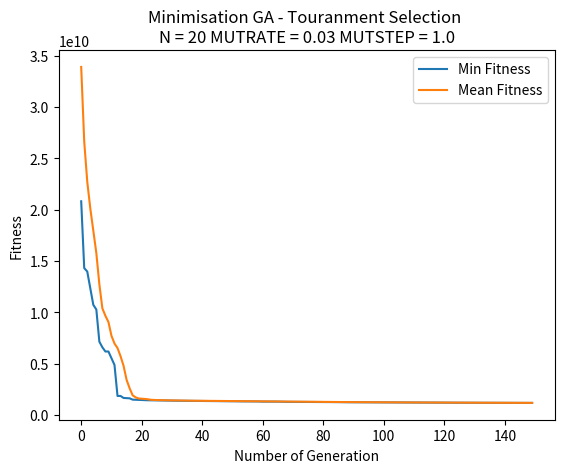

Recreate this plot in Python.
import copy
import math
import matplotlib.pyplot as plt
import random


class Individual:
    gene = []
    fitness = 0

    def __repr__(self):
        return "Gene string " + "".join(str(i) for i in self.gene) + " - fitness: " + str(self.fitness) + "\n"

P = 50
N = 20
MUTRATE = 0.03
MUTSTEP = 1.0
GENERATIONS = 150

def minimisation(individual):
    fitness = 0
    # for i in range(0, N-1):
    #     fitness += 100 * (individual.gene[i + 1] - (individual.gene[i] ** 2)) ** 2 + (1 - individual.gene[i]) ** 2
    # return fitness

    for i in range(0, N-1):
        part1 = individual.gene[i+1] - math.pow(individual.gene[i], 2)
        part2 = math.pow((1 - individual.gene[i]), 2)
        fitness += 100 * math.pow(part1, 2) + part2
    return fitness


def init_population():
    population = []
    for i in range(0, P):
        temp_gene = []
        for i in range(0, N):
            temp_gene.append(random.randint(-100, 100))  # a random gene between -100, 100

        new_ind = Individual()  # initialise new instance
        new_ind.gene = temp_gene.copy()  # copy the gene from temp_gene and assign to gene of individual
        new_ind.fitness = minimisation(new_ind)  # initialise instance's fitness

        print(temp_gene, " -> ", new_ind.fitness)
        population.append(new_ind)

    return population


# tournament selection
def TNS(population):
    offsprings = []
    for i in range(0, P):
        parent1 = random.randint(0, P - 1)
        off1 = population[parent1]
        parent2 = random.randint(0, P - 1)
        off2 = population[parent2]
        if off1.fitness > off2.fitness:  # if one's fitness higher then add to temp offsprings
            offsprings.append(off2)
        else:
            offsprings.append(off1)
    return offsprings


# roulette wheel selection
def RWS(population):
    # total fitness of initial pop
    total = 0
    for individual in population:
        total += 1 / individual.fitness

    offspring = []
    # Roulette Wheel Selection Process
    # Select two parents and recombine pairs of parents
    for i in range(0, P):
        selection_point = random.uniform(0.0, total)
        running_total = 0
        j = 0
        while running_total <= selection_point:
            running_total += 1 / population[j].fitness
            j += 1
            if(j == P):
                break
        offspring.append(copy.deepcopy(population[j-1]))

    return offspring


# one point crossover
def crossover(offspring):
    cross_offsprings = []

    for i in range(0, P, 2):
        cross_point = random.randint(1, N - 1)

        off1 = offspring[i]
        off2 = offspring[i + 1]

        off1.gene[cross_point:], off2.gene[cross_point:] = off2.gene[cross_point:], off1.gene[cross_point:]

        off1.fitness = minimisation(off1)  # 1st gene be counted fitness
        cross_offsprings.append(off1)  # 1st gene be added to new population after crossover

        off2.fitness = minimisation(off2)  # 2nd gene be counted fitness
        cross_offsprings.append(off2)  # 2nd gene be added to new population after crossover

    return cross_offsprings




# print(crossover(RWS(init_population())))


# bit-wise mutation
def mutation(cross_offsprings, MUTRATE, MUTSTEP):
    mut_offsprings = []

    for i in range(0, P):
        new_ind = Individual();
        new_ind.gene = []
        for j in range(0, N):
            gene = cross_offsprings[i].gene[j]
            ALTER = random.uniform(0.0, MUTSTEP)
            MUTPROB = random.uniform(0.0, 100.0)
            if MUTPROB < (100 * MUTRATE):
                if random.random() % 2:  # if random num is 1, add ALTER
                    gene += ALTER
                else:            # if random num is 0, minus ALTER
                    gene -= ALTER
                if gene > 100:   # if gene value is larger than pi, reset set to pi
                    gene = 100
                if gene < -100:   # if gene value is smaller than 0, reset it to 0
                    gene = -100

            new_ind.gene.append(gene)  # add gene to new individual
        new_ind.fitness = minimisation(new_ind)  # count its fitness
        mut_offsprings.append(new_ind)  # add new release to new population after mutation

    return mut_offsprings


# descending sorting
def sorting(population):
    #  descending sorting based on  individual's fitness
    population.sort(key=lambda individual: individual.fitness, reverse=True)
    return population


# optimisation
def optimising(population, new_population):
    # sorting instance with descending fitness
    population = sorting(population)

    # take two instances with the worst fitness in the old population at index -1 and index -2
    worstFit_old_1 = population[-1]
    worstFit_old_2 = population[-2]

    # overwrite the old population with mutate_offspring
    population = copy.deepcopy(new_population)

    # sorting instance with descending fitness
    population = sorting(population)

    # after deepcopy new pop to old pop
    # take the two instance with the best fitness in the new population at index 0 and index 1
    bestFit_new_1 = population[0]
    bestFit_new_2 = population[1]

    # compare the fitness btw the ones in the old pop and the ones in the new pop
    # replace the two worst fitness/gene by the two best fitness/gene at specific index in the new population
    if bestFit_new_1.fitness > worstFit_old_1.fitness:
        population[0].fitness = worstFit_old_1.fitness
        population[0].gene = worstFit_old_1.gene
    if bestFit_new_2.fitness > worstFit_old_2.fitness:
        population[1].fitness = worstFit_old_2.fitness
        population[1].gene = worstFit_old_2.gene

    return population


def genetic_algorithm(population, selection, MUTRATE, MUTSTEP):
    # storing data to plot
    meanFit_values = []
    minFit_values = []

    for gen in range(0, GENERATIONS):
        # TNS / RWS process
        offsprings = selection(population)
        # crossover process
        cross_offsprings = crossover(offsprings)
        # mutation process
        mut_offsprings = mutation(cross_offsprings, MUTRATE, MUTSTEP)
        # optimising
        population = optimising(population, mut_offsprings)

        # calculate Min and Mean Fitness
        # storing fitness in a list
        Fit = []
        for ind in population:
            Fit.append(minimisation(ind))
        # print(Fit)

        minFit = min(Fit)  # take out the min fitness among fitness in Fit
        meanFit = sum(Fit) / P  # sum all the fitness and divide by Population size

        # append maxFit and meanFit respectively to MaxFit_values and MeanFit_values
        minFit_values.append(minFit)
        meanFit_values.append(meanFit)

        # display
        # print("GENERATION " + str(gen + 1))
    print("Min Fitness: " + str(minFit) + "\n")
    print("Mean Fitness: " + str(meanFit) + "\n")

    return minFit_values, meanFit_values


# plotting
plt.ylabel("Fitness")
plt.xlabel("Number of Generation")

#  Storing
minFit_data1 = []
minFit_data2 = []
minFit_data3 = []
minFit_data4 = []

meanFit_data1 = []
meanFit_data2 = []
meanFit_data3 = []
meanFit_data4 = []


# Compare TNS & RWS-----------------------------[1]

# plt.title("Minimisation GA \n Touranment and Roulette Wheel Selection \n"
#           + "N = " + str(N) + " MUTRATE = " + str(MUTRATE) + " MUTSTEP = " + str(MUTSTEP))
#
# # initialise original population
# population = init_population()
#
# minFit_data1, meanFit_data1 = genetic_algorithm(population, TNS, 0.03, 1.0)
# minFit_data2, meanFit_data2 = genetic_algorithm(population, RWS, 0.03, 1.0)
#
# plt.plot(minFit_data1, label="Touranment")
# plt.plot(minFit_data2, label="Roulette Wheel")


# Best Fitness and Mean Fitness of TNS---------------[2]

plt.title("Minimisation GA - Touranment Selection \n"
            + "N = " + str(N) + " MUTRATE = " + str(MUTRATE) + " MUTSTEP = " + str(MUTSTEP))
population = init_population()

minFit_data1, meanFit_data1 = genetic_algorithm(population, TNS, 0.03, 1.0)

plt.plot(minFit_data1, label="Min Fitness")
plt.plot(meanFit_data1, label="Mean Fitness")


# Vary MUTRATE of TNS -----------------------------[3]
# plt.title("Minimisation GA - Touranment Selection \n"
#             + "Vary MUTRATE")
# population = init_population()
#
# minFit_data1, meanFit_data1 = genetic_algorithm(population, TNS, 0.3, 1.0)
# minFit_data2, meanFit_data2 = genetic_algorithm(population, TNS, 0.03, 1.0)
# minFit_data3, meanFit_data3 = genetic_algorithm(population, TNS, 0.003, 1.0)
# minFit_data4, meanFit_data4 = genetic_algorithm(population, TNS, 0.0003, 1.0)
#
# plt.plot(minFit_data1, label="MUTRATE 0.3")
# plt.plot(minFit_data2, label="MUTRATE 0.03")
# plt.plot(minFit_data3, label="MUTRATE 0.003")
# plt.plot(minFit_data4, label="MUTRATE 0.0003")


# Best Fitness and Mean Fitness of RWS----------------------[4]

# plt.title("Minimisation GA - Roulette Wheel Selection \n"
#             + "N = " + str(N) + " MUTRATE = " + str(MUTRATE) + " MUTSTEP = " + str(MUTSTEP))
#
# # initialise original population
# population = init_population()
#
# minFit_data1, meanFit_data1 = genetic_algorithm(population, RWS, 0.03, 1.0)
#
# plt.plot(minFit_data1, label="Min Fitness")
# plt.plot(meanFit_data1, label="Mean Fitness")


# Vary MUTRATE of RWS-------------------------------------[5]
# plt.title("Minimisation GA - Roulette Wheel Selection \n"
#             + "Vary MUTRATE")
# population = init_population()
#
# minFit_data1, meanFit_data1 = genetic_algorithm(population, RWS, 0.3, 1.0)
# minFit_data2, meanFit_data2 = genetic_algorithm(population, RWS, 0.03, 1.0)
# minFit_data3, meanFit_data3 = genetic_algorithm(population, RWS, 0.003, 1.0)
# minFit_data4, meanFit_data4 = genetic_algorithm(population, RWS, 0.0003, 1.0)
#
# plt.plot(minFit_data1, label="MUTRATE 0.3")
# plt.plot(minFit_data2, label="MUTRATE 0.03")
# plt.plot(minFit_data3, label="MUTRATE 0.003")
# plt.plot(minFit_data4, label="MUTRATE 0.0003")


# DISPLAY PLOT
plt.legend(loc="upper right")
plt.show()
